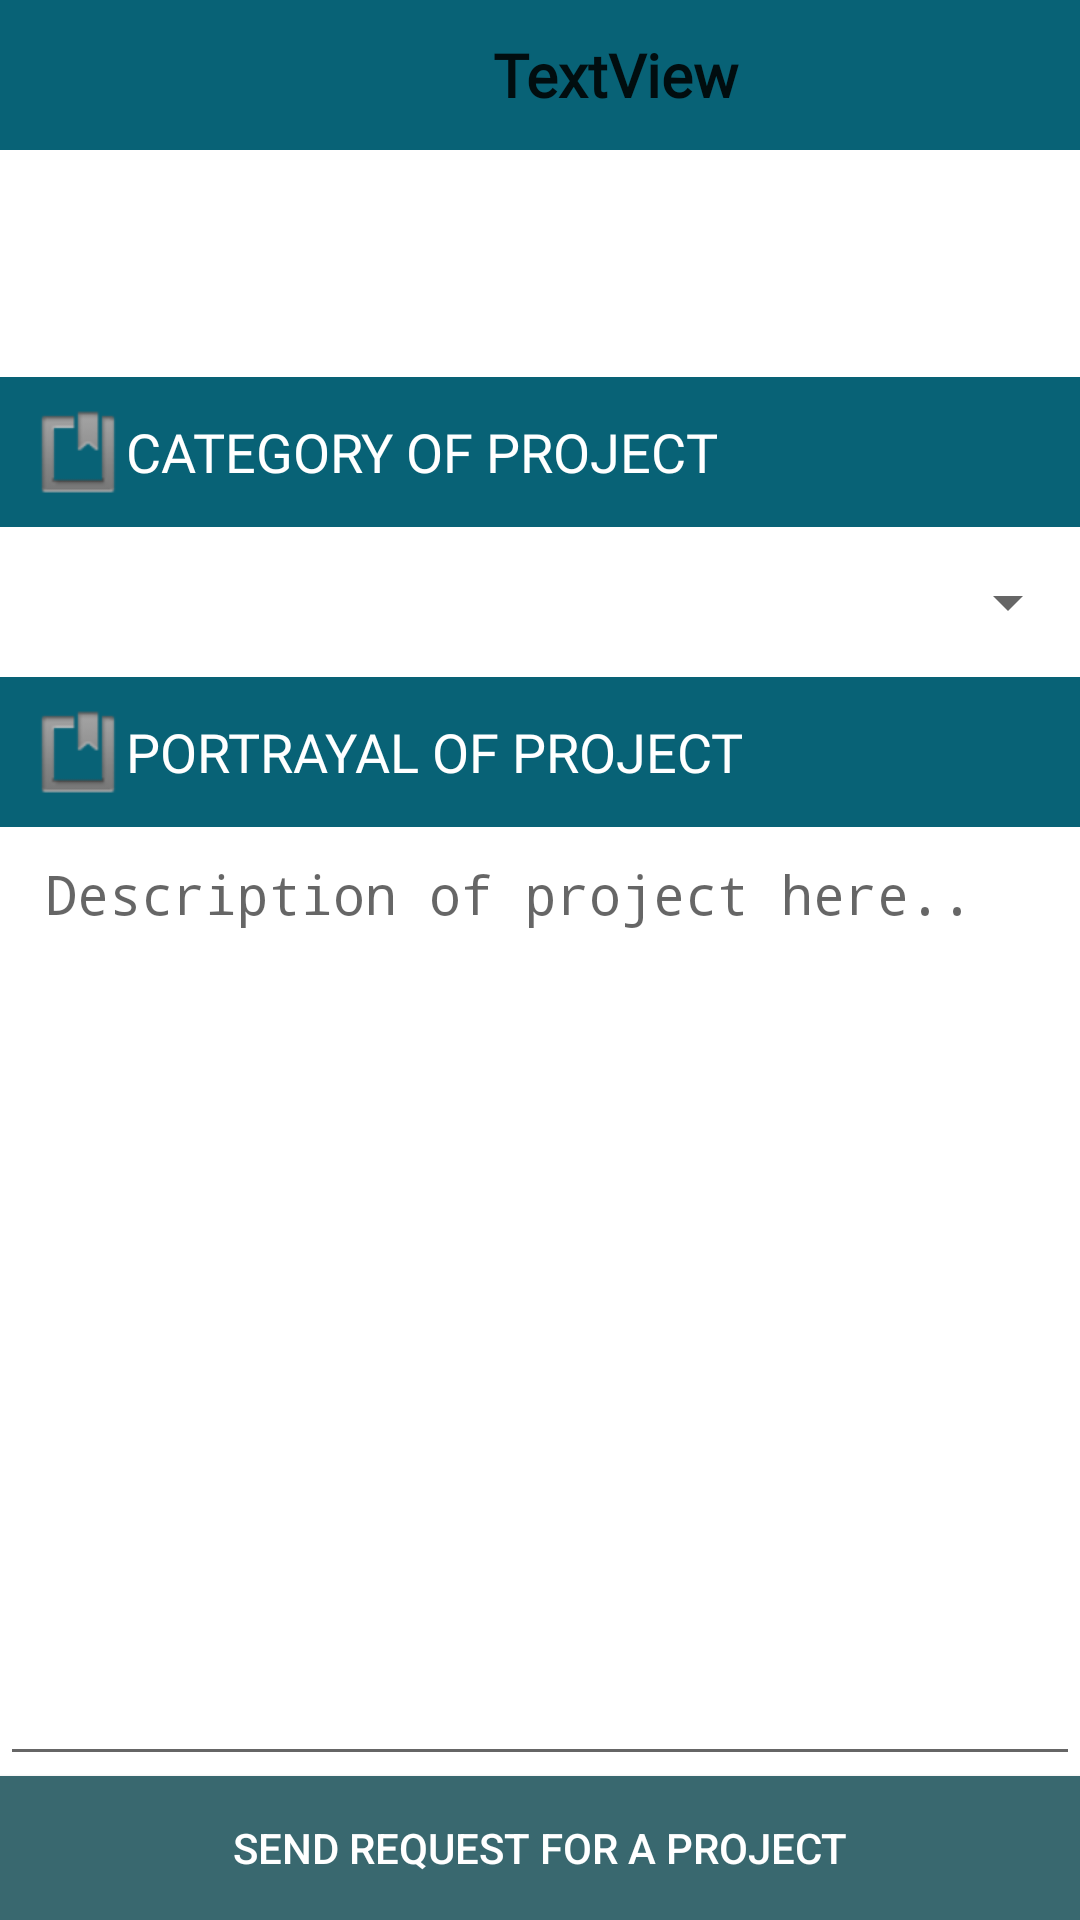

This screen was rendered from an Android layout file. Write that file and the resources it references.
<!-- AndroidManifest.xml: application theme AppTheme.NoActionBar -->
<!-- res/layout/service_details.xml -->
<?xml version="1.0" encoding="utf-8"?>
<RelativeLayout xmlns:android="http://schemas.android.com/apk/res/android"
    xmlns:app="http://schemas.android.com/apk/res-auto"
    xmlns:tools="http://schemas.android.com/tools"
    android:layout_width="match_parent"
    android:layout_height="match_parent"
    android:background="@drawable/backgound"
    tools:context="naveen.agnosbeta.agnos.service_details">

    <ProgressBar
        android:id="@+id/reg_progress_service_details"
        style="?android:attr/progressBarStyle"
        android:layout_width="match_parent"
        android:layout_height="50dp"
        android:layout_alignParentStart="true"
        android:layout_alignParentTop="true"
        android:layout_marginTop="289dp"
        android:layout_weight="1"
        android:visibility="gone" />

    <RelativeLayout
        android:id="@+id/service_details_request_view"
        android:layout_width="match_parent"
        android:layout_height="match_parent"
        android:background="@android:color/white"
        android:visibility="visible">

        <TextView
            android:id="@+id/user_email_about4"
            android:layout_width="match_parent"
            android:layout_height="wrap_content"
            android:layout_above="@+id/textView5"
            android:layout_alignParentTop="true"
            android:layout_toEndOf="@+id/back_about4"
            android:background="@color/colorAccent"
            android:fontFamily="@font/almendra_display"
            android:gravity="center"
            android:padding="5dp"
            android:text="TextView"
            android:textAlignment="center"
            android:textAppearance="@style/TextAppearance.AppCompat.Body1"
            android:textColor="@color/cast_expanded_controller_progress_text_color"
            android:textSize="20sp"
            android:textStyle="bold"
            tools:layout_editor_absoluteX="8dp"
            tools:layout_editor_absoluteY="1dp" />

        <Button
            android:id="@+id/request_button_service_details"
            android:layout_width="match_parent"
            android:layout_height="wrap_content"
            android:layout_alignParentBottom="true"
            android:layout_alignParentStart="true"
            android:layout_gravity="center"
            android:background="#39686f"
            android:text="Send Request for a project"
            android:textColor="#fff"
            android:textColorLink="@color/colorAccent" />

        <TextView
            android:id="@+id/textView9"
            android:layout_width="match_parent"
            android:layout_height="50dp"
            android:layout_alignEnd="@+id/user_email_about4"
            android:layout_below="@+id/textView5"
            android:background="@color/colorAccent"
            android:drawableLeft="@android:drawable/ic_input_get"
            android:fontFamily="@font/cinzel_decorative_bold"
            android:gravity="center_vertical"
            android:padding="10dp"
            android:text="Category of Project"
            android:textAllCaps="true"
            android:textColor="#fff"
            android:textSize="18sp" />

        <TextView
            android:id="@+id/textView5"
            android:layout_width="match_parent"
            android:layout_height="wrap_content"
            android:layout_alignParentStart="true"
            android:layout_below="@+id/back_about4"
            android:background="@color/place_autocomplete_prediction_primary_text"
            android:padding="10dp"
            android:text="* Please select one of our service to refer a request for the project registration. And enter the project description below."
            android:textAlignment="textStart"
            android:textAllCaps="false"
            android:textAppearance="@style/TextAppearance.AppCompat.Caption"
            android:textColor="@android:color/white"
            android:textSize="15sp"
            android:textStyle="italic" />

        <EditText
            android:id="@+id/product_description"
            android:layout_width="match_parent"
            android:layout_height="wrap_content"
            android:layout_above="@+id/request_button_service_details"
            android:layout_alignEnd="@+id/user_email_about4"
            android:layout_below="@+id/textView10"
            android:fontFamily="monospace"
            android:gravity="top"
            android:hint="Description of project here.."
            android:inputType="textMultiLine"
            android:lineSpacingExtra="8sp"
            android:padding="10dp"
            android:paddingStart="15dp"
            android:textAppearance="@style/TextAppearance.AppCompat"
            android:textSize="18sp" />

        <Spinner
            android:id="@+id/service_select"
            android:layout_width="match_parent"
            android:layout_height="50dp"
            android:layout_alignEnd="@+id/user_email_about4"
            android:layout_below="@+id/textView9"
            android:popupBackground="@color/colorAccent"
            android:spinnerMode="dialog"
            android:textAlignment="center"
            android:textDirection="firstStrongLtr" />

        <ImageView
            android:id="@+id/back_about4"
            android:layout_width="50dp"
            android:layout_height="50dp"
            android:layout_alignParentStart="true"
            android:background="@color/colorAccent"
            android:contentDescription="TODO"
            android:onClick="on_back_service"
            android:padding="5dp"
            app:srcCompat="@drawable/back" />

        <TextView
            android:id="@+id/textView10"
            android:layout_width="match_parent"
            android:layout_height="50dp"
            android:layout_alignParentEnd="true"
            android:layout_below="@+id/service_select"
            android:background="@color/colorAccent"
            android:drawableLeft="@android:drawable/ic_input_get"
            android:fontFamily="@font/cinzel_decorative_bold"
            android:gravity="center_vertical"
            android:padding="10dp"
            android:text="Portrayal of project"
            android:textAllCaps="true"
            android:textColor="#fff"
            android:textSize="18sp" />

    </RelativeLayout>

</RelativeLayout>
<!-- resources referenced by this layout -->
<resources>
  <color name="colorAccent">#086276</color>
  <!-- drawable backgound: png bitmap (drawable, 32827 bytes) -->
  <style name="AppTheme.NoActionBar">
          <item name="windowActionBar">false</item>
          <item name="windowNoTitle">true</item>
  
      </style>
</resources>
